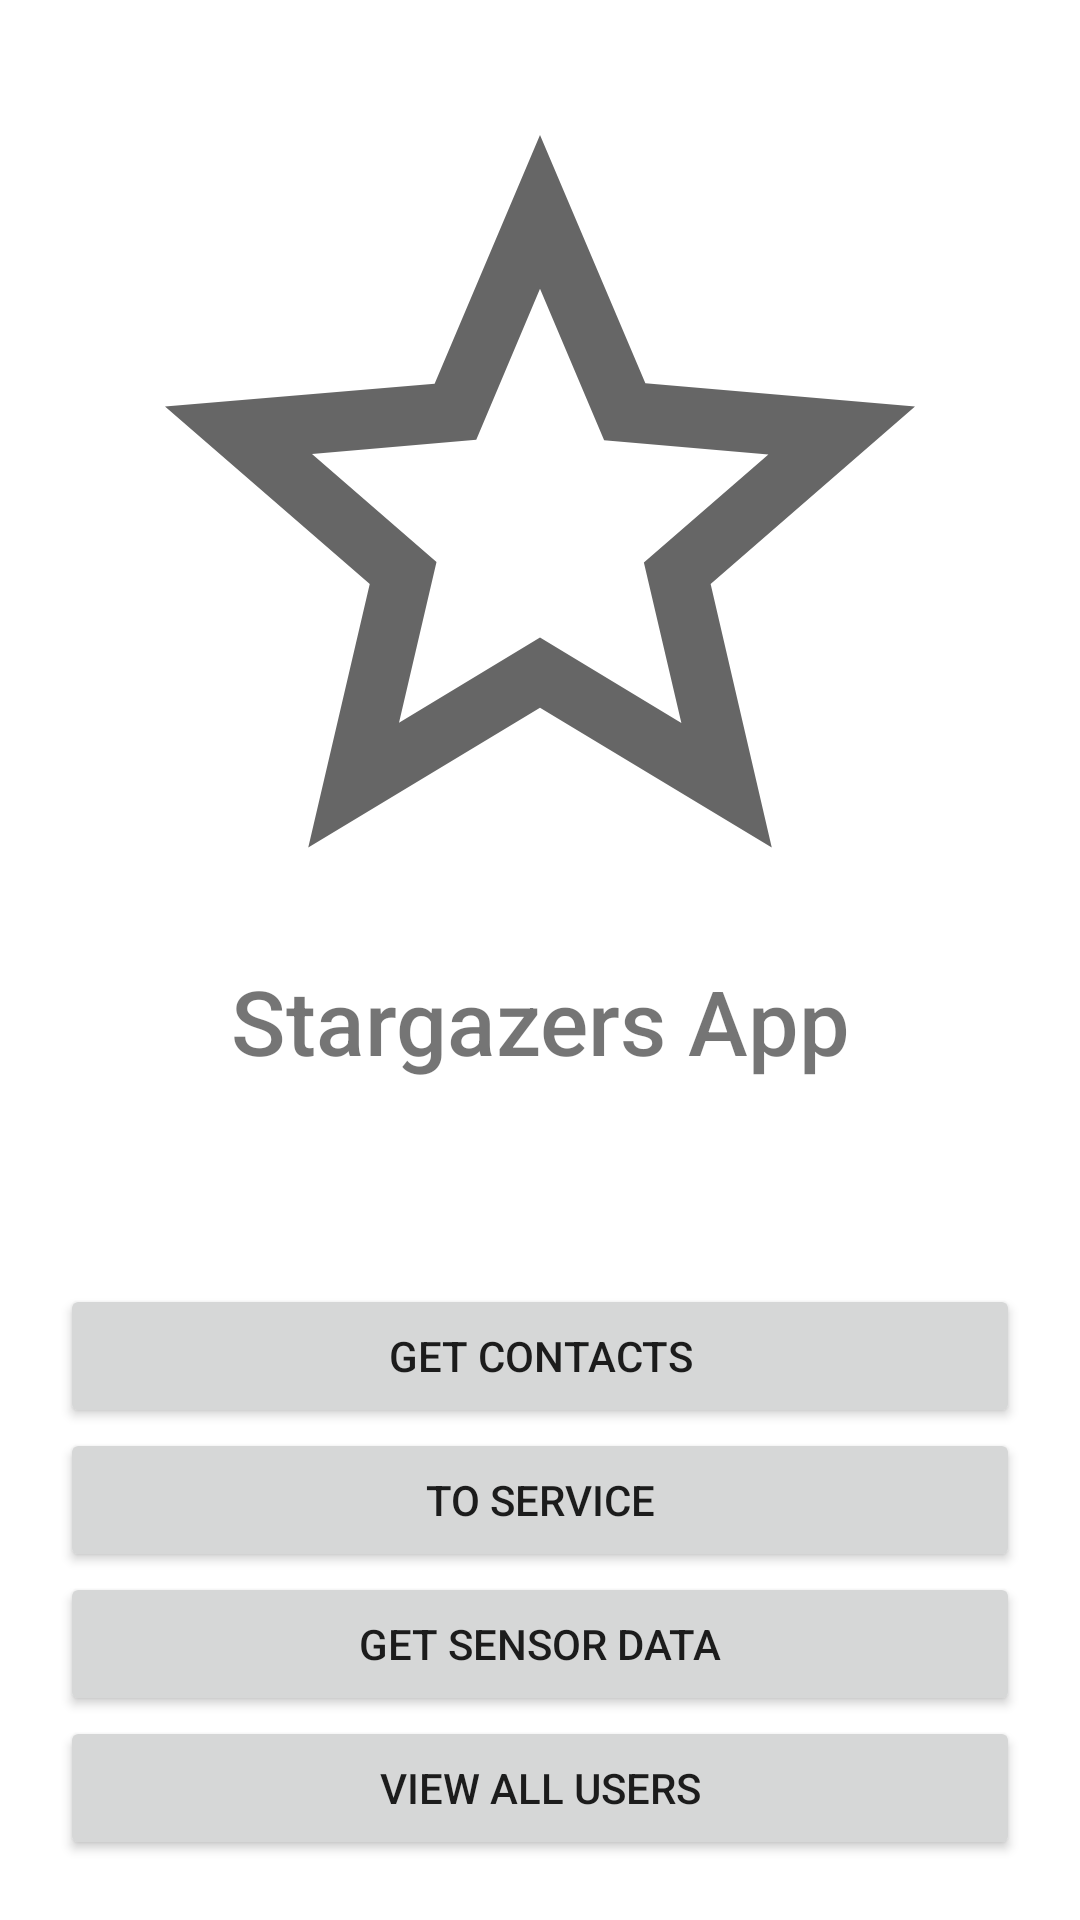

Android layout source for this screen:
<!-- AndroidManifest.xml: application theme Theme.Stargazers -->
<!-- res/layout/fragment_mainpage.xml -->
<?xml version="1.0" encoding="utf-8"?>
<layout xmlns:android="http://schemas.android.com/apk/res/android"
    xmlns:app="http://schemas.android.com/apk/res-auto"
    xmlns:tools="http://schemas.android.com/tools">

    <data>

        <variable
            name="viewModel"
            type="com.example.stargazers.ui.userspage.UsersViewModel" />

    </data>


    <androidx.constraintlayout.widget.ConstraintLayout
        android:layout_width="match_parent"
        android:layout_height="match_parent"
        android:padding="20dp" >

        <ImageView
            android:id="@+id/imageView"
            android:layout_width="wrap_content"
            android:layout_height="wrap_content"
            android:src="@drawable/ic_baseline_star_outline_24"
            app:layout_constraintEnd_toEndOf="parent"
            app:layout_constraintStart_toStartOf="parent"
            tools:layout_editor_absoluteY="20dp">

        </ImageView>

        <TextView
            android:id="@+id/app_title"
            android:layout_width="wrap_content"
            android:layout_height="wrap_content"
            android:fontFamily="sans-serif-medium"
            android:text="Stargazers App"
            android:textSize="30sp"
            app:layout_constraintEnd_toEndOf="parent"
            app:layout_constraintStart_toStartOf="parent"
            app:layout_constraintTop_toBottomOf="@+id/imageView" />

        <Button
            android:id="@+id/btn_view_all_users"
            android:layout_height="wrap_content"
            android:layout_width="match_parent"
            android:text="View all users"
            app:layout_constraintBottom_toBottomOf="parent"
            app:layout_constraintEnd_toEndOf="parent"
            app:layout_constraintStart_toStartOf="parent" />

        <Button
            android:id="@+id/btn_sensor_data"
            android:layout_width="match_parent"
            android:layout_height="wrap_content"
            android:text="Get sensor data"
            app:layout_constraintBottom_toTopOf="@+id/btn_view_all_users"
            app:layout_constraintEnd_toEndOf="parent"
            app:layout_constraintHorizontal_bias="1.0"
            app:layout_constraintStart_toStartOf="parent" />

        <Button
            android:id="@+id/btn_service"
            android:layout_width="match_parent"
            android:layout_height="wrap_content"
            android:text="To service"
            app:layout_constraintBottom_toTopOf="@+id/btn_sensor_data"
            app:layout_constraintEnd_toEndOf="parent"
            app:layout_constraintHorizontal_bias="1.0"
            app:layout_constraintStart_toStartOf="parent" />

        <Button
            android:id="@+id/btn_getcontacts"
            android:layout_width="match_parent"
            android:layout_height="wrap_content"
            android:text="Get contacts"
            app:layout_constraintBottom_toTopOf="@+id/btn_service"
            app:layout_constraintEnd_toEndOf="parent"
            app:layout_constraintHorizontal_bias="1.0"
            app:layout_constraintStart_toStartOf="parent" />


    </androidx.constraintlayout.widget.ConstraintLayout>

</layout>
<!-- resources referenced by this layout -->
<resources>
  <!-- drawable ic_baseline_star_outline_24 (drawable) -->
  <vector android:height="300dp" android:tint="?attr/colorControlNormal"
      android:viewportHeight="24" android:viewportWidth="24"
      android:width="300dp" xmlns:android="http://schemas.android.com/apk/res/android">
      <path android:fillColor="@android:color/white" android:pathData="M22,9.24l-7.19,-0.62L12,2 9.19,8.63 2,9.24l5.46,4.73L5.82,21 12,17.27 18.18,21l-1.63,-7.03L22,9.24zM12,15.4l-3.76,2.27 1,-4.28 -3.32,-2.88 4.38,-0.38L12,6.1l1.71,4.04 4.38,0.38 -3.32,2.88 1,4.28L12,15.4z"/>
  </vector>
  <style name="Theme.Stargazers" parent="Theme.MaterialComponents.DayNight.DarkActionBar">
          
          <item name="colorPrimary">#2196F3</item>
          <item name="colorPrimaryVariant">#3F51B5</item>
          <item name="colorOnPrimary">@color/white</item>
          
          <item name="colorSecondary">@color/teal_200</item>
          <item name="colorSecondaryVariant">@color/teal_700</item>
          <item name="colorOnSecondary">@color/black</item>
          
          <item name="android:statusBarColor" tools:targetApi="l">?attr/colorPrimaryVariant</item>
          
      </style>
  <color name="white">#FFFFFFFF</color>
  <color name="teal_200">#FF03DAC5</color>
  <color name="teal_700">#FF018786</color>
  <color name="black">#FF000000</color>
</resources>
